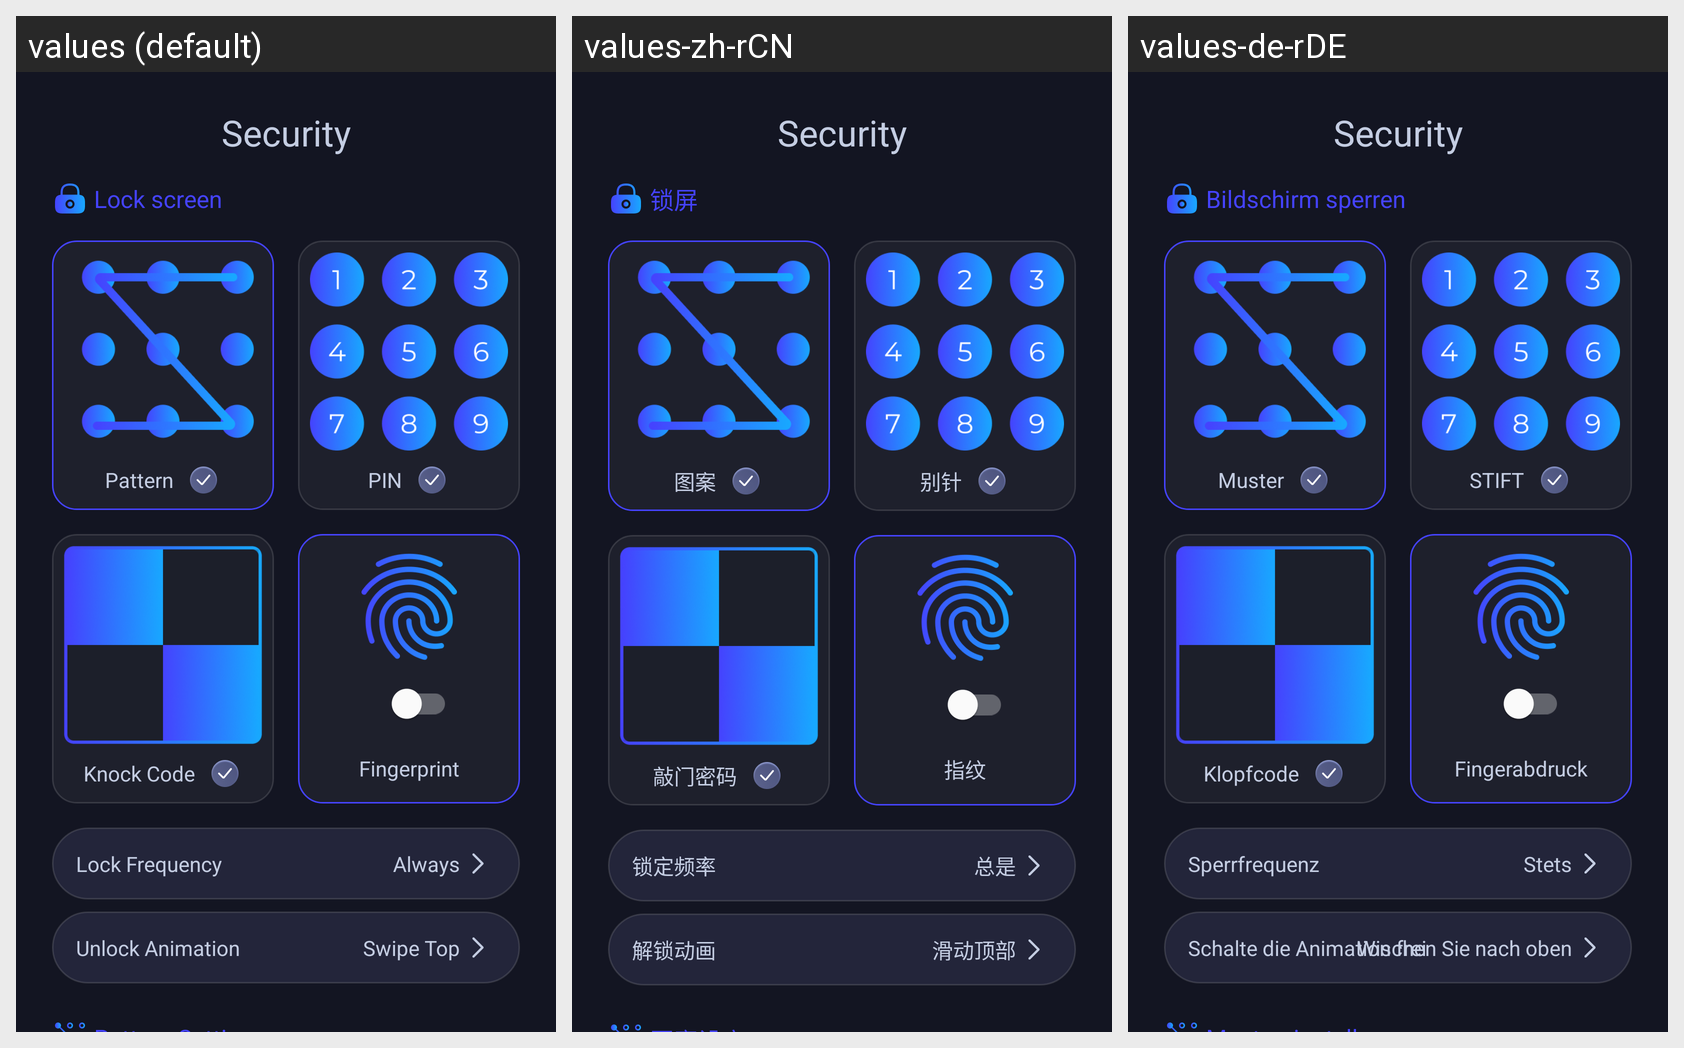

The Android screen above is rendered under several locales of the same app. Produce the string resources it draws, with the default and per-locale values.
Android screen res/layout/fragment_security.xml rendered under 3 locales, left to right: values (default), values-zh-rCN, values-de-rDE. Device: Nexus 5 (rendered at 1080×1920; each locale shown at half size, 540×960, under a caption strip naming it); theme Theme.MyApplication.
Other locales in the repository, not shown: values-es-rES, values-fr-rFR, values-in, values-ja, values-pt-rPT, values-vi.
Strings drawn on this screen, with the default value and each locale's value (text and hints the layout hard-codes, and strings that could not be matched under every locale, appear in the picture but are not listed):

security
  values: Security
  values-zh-rCN: Security  [not translated; the default value is used]
  values-de-rDE: Security  [not translated; the default value is used]

lock_screen
  values: Lock screen
  values-zh-rCN: 锁屏
  values-de-rDE: Bildschirm sperren

pattern
  values: Pattern
  values-zh-rCN: 图案
  values-de-rDE: Muster

pin
  values: PIN
  values-zh-rCN: 别针
  values-de-rDE: STIFT

knock_code
  values: Knock Code
  values-zh-rCN: 敲门密码
  values-de-rDE: Klopfcode

fingerprint
  values: Fingerprint
  values-zh-rCN: 指纹
  values-de-rDE: Fingerabdruck

lock_frequency
  values: Lock Frequency
  values-zh-rCN: 锁定频率
  values-de-rDE: Sperrfrequenz

always
  values: Always
  values-zh-rCN: 总是
  values-de-rDE: Stets

unlock_animation
  values: Unlock Animation
  values-zh-rCN: 解锁动画
  values-de-rDE: Schalte die Animation frei

swipe_top
  values: Swipe Top
  values-zh-rCN: 滑动顶部
  values-de-rDE: Wischen Sie nach oben
